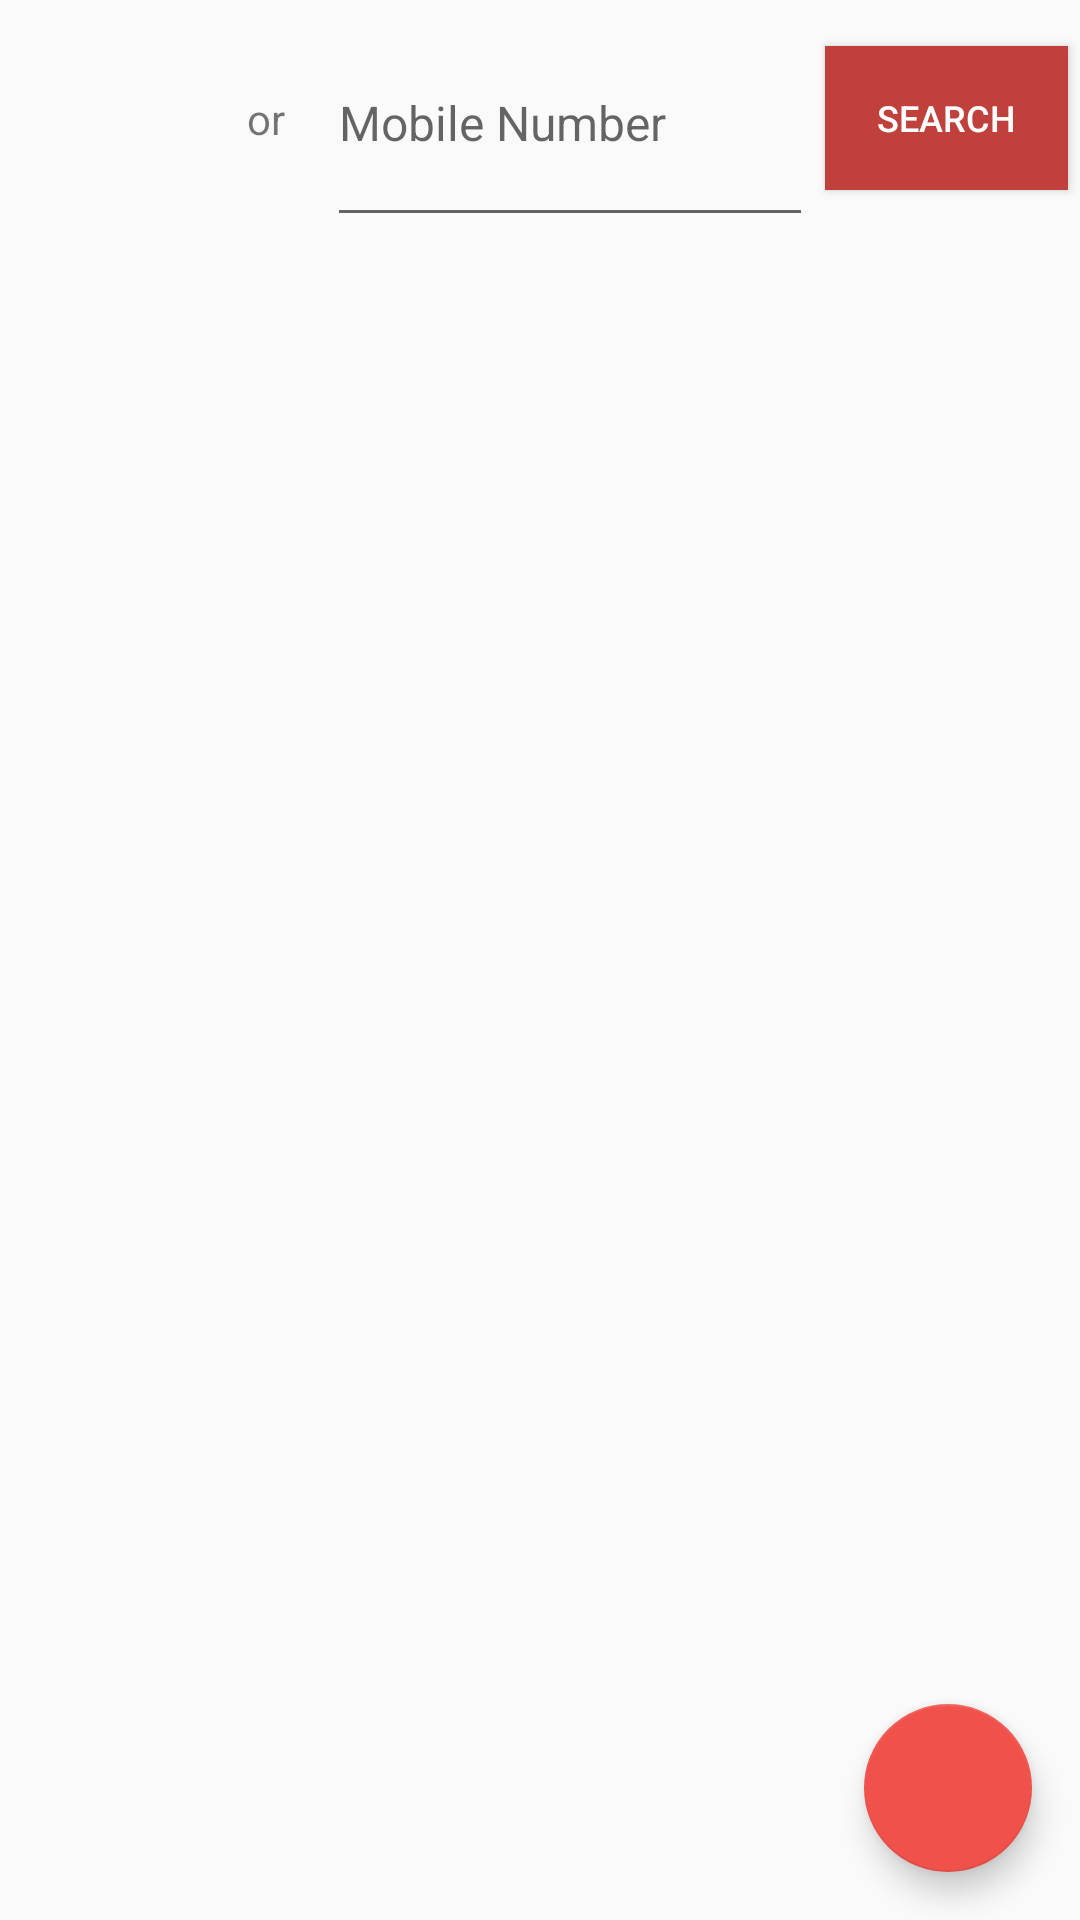

Reconstruct the res/layout file that produces this screen, plus the resources it refers to.
<!-- AndroidManifest.xml: application theme AppTheme -->
<!-- res/layout/activity_main.xml -->
<?xml version="1.0" encoding="utf-8"?>
<RelativeLayout xmlns:android="http://schemas.android.com/apk/res/android"
    xmlns:app="http://schemas.android.com/apk/res-auto"
    xmlns:tools="http://schemas.android.com/tools"
    android:layout_width="match_parent"
    android:layout_height="match_parent"
    tools:context=".MainActivity">

    
    <LinearLayout
        android:layout_width="match_parent"
        android:layout_height="match_parent"
        android:orientation="vertical">

        
        <LinearLayout
            android:layout_width="match_parent"
            android:layout_height="0dp"
            android:layout_weight="1"
            android:layout_marginBottom="8dp"
            android:orientation="horizontal">

            
            <Spinner
                android:id="@+id/spinner_bloodType_search"
                android:layout_height="wrap_content"
                android:layout_width="0dp"
                android:layout_weight="1.5"
                android:layout_marginLeft="8dp"
                android:background="@color/search_spinner_background"
                android:layout_gravity="center"
                android:spinnerMode="dropdown"/>

            
            <TextView
                android:layout_width="0dp"
                android:layout_height="match_parent"
                android:layout_weight="1"
                android:text="or"
                android:gravity="center"/>

            
            <EditText
                android:layout_width="0dp"
                android:layout_height="match_parent"
                android:layout_weight="4"
                android:textSize="16sp"
                android:hint="Mobile Number"/>

            
            <Button
                android:id="@+id/search_btn"
                android:layout_width="0dp"
                android:layout_height="wrap_content"
                android:layout_weight="2"
                android:textSize="12sp"
                android:layout_margin="4dp"
                android:layout_gravity="center"
                android:textColor="@color/saveNewDonorButtonText"
                android:background="@color/saveNewDonorButton"
                android:text="@string/search_button"/>
        </LinearLayout>

        
        <LinearLayout
            android:layout_width="match_parent"
            android:layout_height="0dp"
            android:layout_weight="7">

            
            <ListView
                android:id="@+id/list"
                android:layout_width="match_parent"
                android:layout_height="match_parent"
                android:divider="@null"
                android:dividerHeight="10sp" />
        </LinearLayout>
    </LinearLayout>

    
    <android.support.design.widget.FloatingActionButton
        android:id="@+id/fab"
        android:layout_width="wrap_content"
        android:layout_height="wrap_content"
        android:layout_alignParentBottom="true"
        android:layout_alignParentRight="true"
        android:layout_margin="@dimen/fab_margin"
        android:src="@drawable/add_donor_icon"/>

</RelativeLayout>
<!-- resources referenced by this layout -->
<resources>
  <color name="saveNewDonorButton">#C0403C</color>
  <color name="saveNewDonorButtonText">#FFFFFF</color>
  <color name="search_spinner_background">#F8F7F7</color>
  <dimen name="fab_margin">16dp</dimen>
  <string name="search_button">Search</string>
  <style name="AppTheme" parent="Theme.AppCompat.Light.DarkActionBar">
          <item name="colorPrimary">@color/colorPrimary</item>
          <item name="colorPrimaryDark">@color/colorPrimaryDark</item>
          <item name="colorAccent">@color/colorAccent</item>
      </style>
  <color name="colorPrimary">#F0514B</color>
  <color name="colorPrimaryDark">#C0403C</color>
  <color name="colorAccent">#F0514B</color>
</resources>
